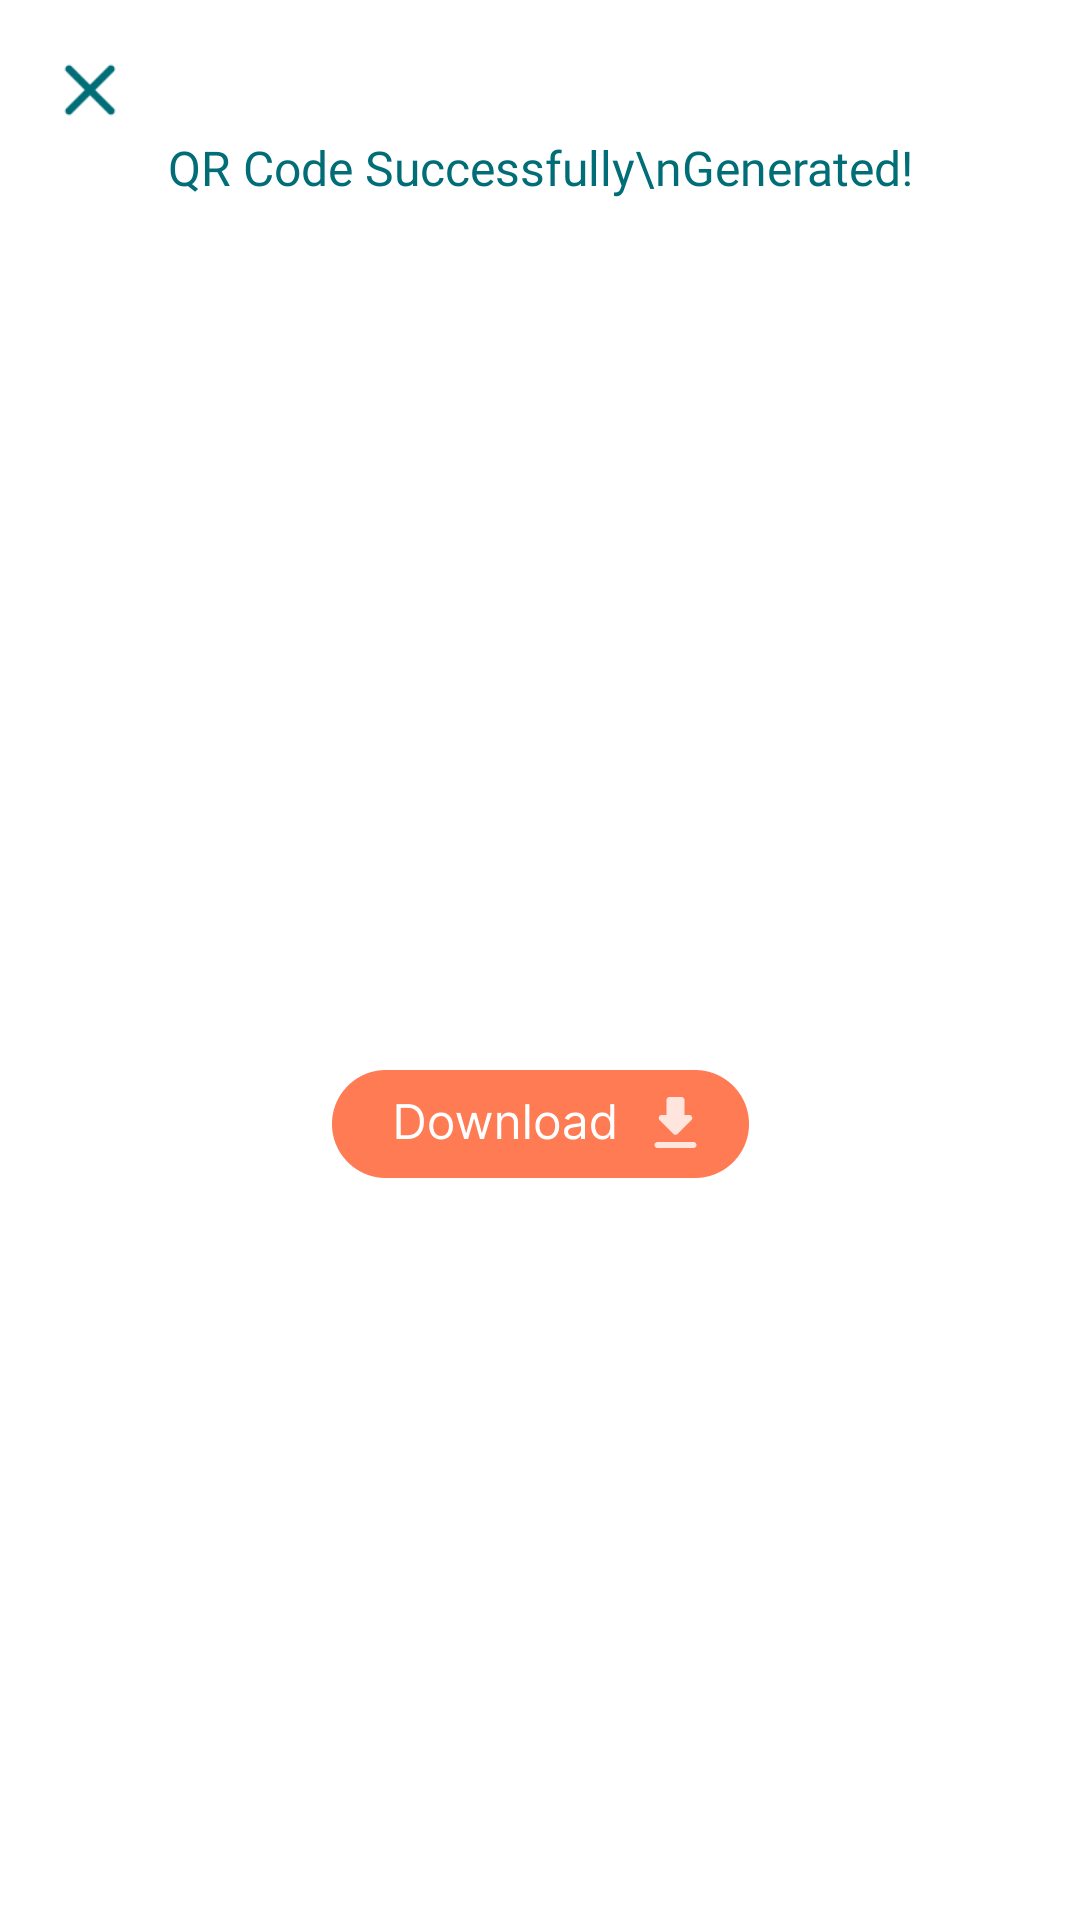

Write the Android layout XML for this screen, with the resource values it uses.
<!-- AndroidManifest.xml: application theme Theme.Zenith -->
<!-- res/layout/qr_code_dialog.xml -->
<?xml version="1.0" encoding="utf-8"?>
<androidx.constraintlayout.widget.ConstraintLayout xmlns:android="http://schemas.android.com/apk/res/android"
    xmlns:app="http://schemas.android.com/apk/res-auto"
    android:layout_width="match_parent"
    android:layout_height="match_parent"
    android:background="@color/white"
    android:paddingVertical="15dp"
    android:paddingHorizontal="15dp"
    android:layout_gravity="center">

    <TextView
        android:layout_width="wrap_content"
        android:layout_height="wrap_content"
        android:fontFamily="@font/raleway_semibold"
        android:text="QR Code Successfully\nGenerated!"
        android:textColor="@color/caribbean"
        android:textSize="16sp"
        app:layout_constraintEnd_toEndOf="parent"
        app:layout_constraintStart_toStartOf="parent"
        app:layout_constraintTop_toBottomOf="@+id/close_qr_dialog"
        android:id="@+id/text1"
        android:gravity="center"/>

    <ImageView
        android:id="@+id/generatedQRCode"
        android:layout_width="250dp"
        android:layout_height="250dp"
        app:layout_constraintEnd_toEndOf="parent"
        app:layout_constraintStart_toStartOf="parent"
        app:layout_constraintTop_toBottomOf="@+id/text1"
        android:layout_marginTop="20dp"/>

    <ImageButton
        android:id="@+id/downloadQRBtn"
        android:layout_width="139dp"
        android:layout_height="36dp"
        android:layout_marginTop="20dp"
        android:background="@drawable/download_qr"
        app:layout_constraintBottom_toBottomOf="parent"
        app:layout_constraintEnd_toEndOf="parent"
        app:layout_constraintStart_toStartOf="parent"
        app:layout_constraintTop_toBottomOf="@+id/generatedQRCode"
        app:layout_constraintVertical_bias="0.0"
        android:layout_marginBottom="20dp"/>

    <ImageButton
        android:id="@+id/close_qr_dialog"
        android:layout_width="30dp"
        android:layout_height="30dp"
        android:background="@drawable/rounded_close_btn"
        app:layout_constraintStart_toStartOf="parent"
        app:layout_constraintTop_toTopOf="parent" />


</androidx.constraintlayout.widget.ConstraintLayout>
<!-- resources referenced by this layout -->
<resources>
  <color name="caribbean">#FF006D77</color>
  <color name="white">#FFFFFFFF</color>
  <!-- drawable download_qr: png bitmap (drawable, 5455 bytes) -->
  <!-- drawable rounded_close_btn: png bitmap (drawable, 708 bytes) -->
  <style name="Theme.Zenith" parent="Theme.MaterialComponents.Light.NoActionBar">
          
          <item name="colorPrimary">@color/moonstone</item>
          <item name="colorPrimaryVariant">@color/caribbean</item>
          <item name="colorOnPrimary">@color/coral</item>
          
          <item name="colorSecondary">@color/coral</item>
          <item name="colorSecondaryVariant">@color/tangerine</item>
          <item name="colorOnSecondary">@color/moonstone</item>
          
          <item name="android:statusBarColor">?attr/colorPrimaryVariant</item>
          
      </style>
  <color name="moonstone">#FF00B2CA</color>
  <color name="coral">#FFFF7B54</color>
  <color name="tangerine">#FFFF9576</color>
</resources>
